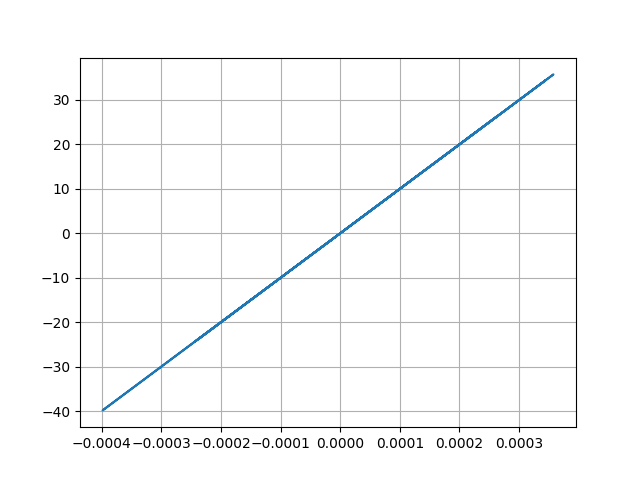

The table this chart was drawn from, first rows:
Desplacment, Force
0.0, 0.0
-1.9918309498751618e-07, -0.01992
-6.810545558689105e-07, -0.06811
-1.2323651759774938e-06, -0.1232
-1.674875622639479e-06, -0.1675
-1.887276498238548e-06, -0.1887
-1.823552853051111e-06, -0.1824
-1.5245788522203081e-06, -0.1525
-1.0838978484395484e-06, -0.1084
-6.337324973104697e-07, -0.06337
-3.1254088168209105e-07, -0.03125
-2.1044340467057503e-07, -0.02104
-3.3657998768729536e-07, -0.03366
-6.402374074982031e-07, -0.06402
-1.0670939064769251e-06, -0.1067
-1.555851154252523e-06, -0.1556
-2.054054356153019e-06, -0.2054
-2.546352857428978e-06, -0.2546
-3.0649826863283802e-06, -0.3065
-3.654502454282063e-06, -0.3655
-4.301059473231462e-06, -0.4301
-4.9632312694467955e-06, -0.4963
-5.570096927301345e-06, -0.557
-6.019962850606042e-06, -0.602
-6.173486740786077e-06, -0.6173
-5.918144358157925e-06, -0.5918
-5.253757357341955e-06, -0.5254
-4.240318792105862e-06, -0.424
-2.9972822077796816e-06, -0.2997
-1.6455864645729043e-06, -0.1646
-2.617888274003158e-07, -0.02618
1.0852018430316047e-06, 0.1085
2.3035745901259426e-06, 0.2304
3.329548496005031e-06, 0.333
4.182378454266154e-06, 0.4182
4.950378746642256e-06, 0.495
5.81602053558007e-06, 0.5816
6.958168838510802e-06, 0.6958
8.484204183151664e-06, 0.8484
1.040434970527601e-05, 1.04
1.2592675601421523e-05, 1.259
1.4849059341050482e-05, 1.485
1.6932093869789295e-05, 1.693
1.8576883806012482e-05, 1.858
1.943990684159482e-05, 1.944
1.9283735069927105e-05, 1.928
1.806474333536361e-05, 1.806
1.5974895555051185e-05, 1.597
1.3524244839070047e-05, 1.352
1.1248338598408165e-05, 1.125
9.540854753178354e-06, 0.9541
8.564863585936766e-06, 0.8565
8.224344278001242e-06, 0.8224
8.295463399130443e-06, 0.8295
8.58417878892573e-06, 0.8584
8.914530597683428e-06, 0.8914
9.103911812349385e-06, 0.9104
9.004605314642825e-06, 0.9005
8.495249521135554e-06, 0.8495
7.433511544961983e-06, 0.7433
... 2,941 more rows
